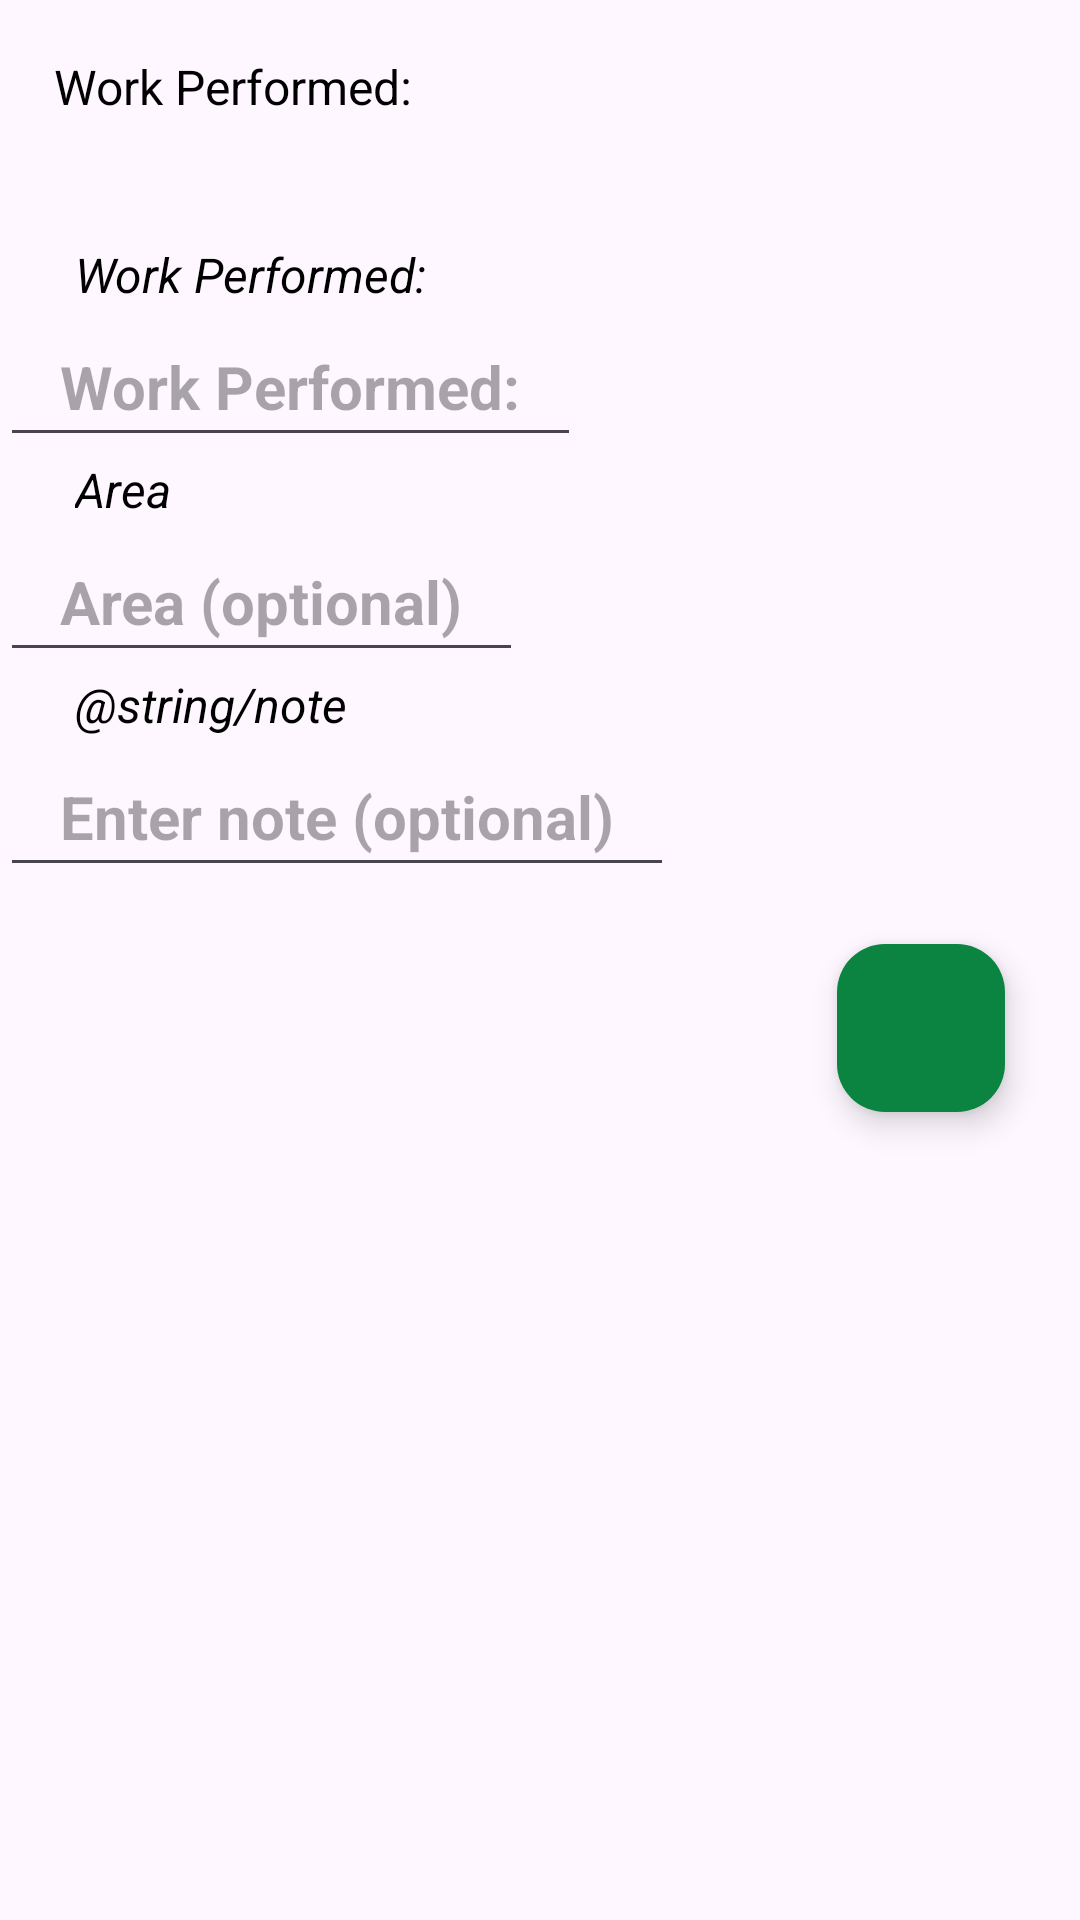

Here is an Android app screen rendered from its layout file. Give the layout XML and the strings, colors and styles it references.
<!-- AndroidManifest.xml: application theme Theme.PayCalculator -->
<!-- res/layout/fragment_work_order_history_work_performed_update.xml -->
<?xml version="1.0" encoding="utf-8"?>
<layout xmlns:android="http://schemas.android.com/apk/res/android"
    xmlns:app="http://schemas.android.com/apk/res-auto"
    xmlns:tools="http://schemas.android.com/tools"
    tools:context=".ui.workorder.workorderHistory.workperformed.WorkOrderHistoryWorkPerformedUpdateFragment">

    <ScrollView
        android:layout_width="match_parent"
        android:layout_height="match_parent">

        <androidx.constraintlayout.widget.ConstraintLayout
            android:id="@+id/frameLayout"
            android:layout_width="match_parent"
            android:layout_height="wrap_content">

            <TextView
                android:id="@+id/tvInfo"
                android:layout_width="wrap_content"
                android:layout_height="wrap_content"
                android:layout_margin="@dimen/dimen_10dp"
                android:padding="@dimen/dimen_8dp"
                android:text="@string/work_performed"
                android:textColor="@color/black"
                android:textSize="@dimen/text_size_medium"
                app:layout_constraintStart_toStartOf="parent"
                app:layout_constraintTop_toTopOf="parent" />

            <View
                android:id="@+id/vSpacer"
                android:layout_width="0dp"
                android:layout_height="@dimen/dimen_8dp"
                android:backgroundTint="@color/black"
                app:layout_constraintEnd_toEndOf="parent"
                app:layout_constraintStart_toStartOf="parent"
                app:layout_constraintTop_toBottomOf="@id/tvInfo" />

            <TextView
                android:id="@+id/lblWorkPerformed"
                android:layout_width="wrap_content"
                android:layout_height="wrap_content"
                android:layout_marginStart="@dimen/dimen_25dp"
                android:layout_marginTop="@dimen/dimen_25dp"
                android:text="@string/work_performed"
                android:textColor="@color/black"
                android:textSize="@dimen/text_size_medium"
                android:textStyle="italic"
                app:layout_constraintStart_toStartOf="parent"
                app:layout_constraintTop_toBottomOf="@id/vSpacer" />

            <AutoCompleteTextView
                android:id="@+id/acWorkPerformed"
                android:layout_width="wrap_content"
                android:layout_height="wrap_content"
                android:hint="@string/work_performed"
                android:importantForAutofill="no"
                android:inputType="textMultiLine|textCapSentences"
                android:maxWidth="@dimen/text_box_extra_wide"
                android:minHeight="@dimen/minimum_touch_height"
                android:paddingStart="@dimen/dimen_20dp"
                android:paddingEnd="@dimen/dimen_20dp"
                android:selectAllOnFocus="true"
                android:textColor="@color/black"
                android:textSize="20sp"
                android:textStyle="bold"
                app:layout_constraintStart_toStartOf="parent"
                app:layout_constraintTop_toBottomOf="@id/lblWorkPerformed"
                tools:ignore="DuplicateSpeakableTextCheck" />

            <TextView
                android:id="@+id/lblArea"
                android:layout_width="wrap_content"
                android:layout_height="wrap_content"
                android:layout_marginStart="@dimen/dimen_25dp"
                android:text="@string/area"
                android:textColor="@color/black"
                android:textSize="@dimen/text_size_medium"
                android:textStyle="italic"
                app:layout_constraintStart_toStartOf="parent"
                app:layout_constraintTop_toBottomOf="@id/acWorkPerformed" />

            <AutoCompleteTextView
                android:id="@+id/acArea"
                android:layout_width="wrap_content"
                android:layout_height="wrap_content"
                android:hint="@string/area_optional"
                android:importantForAutofill="no"
                android:inputType="textMultiLine|textCapSentences"
                android:minHeight="@dimen/minimum_touch_height"
                android:paddingStart="@dimen/dimen_20dp"
                android:paddingEnd="@dimen/dimen_20dp"
                android:selectAllOnFocus="true"
                android:textColor="@color/black"
                android:textSize="20sp"
                android:textStyle="bold"
                app:layout_constraintStart_toStartOf="parent"
                app:layout_constraintTop_toBottomOf="@id/lblArea"
                tools:ignore="DuplicateSpeakableTextCheck" />

            <TextView
                android:id="@+id/lblNote"
                android:layout_width="wrap_content"
                android:layout_height="wrap_content"
                android:layout_marginStart="@dimen/dimen_25dp"
                android:text="@string/note"
                android:textColor="@color/black"
                android:textSize="@dimen/text_size_medium"
                android:textStyle="italic"
                app:layout_constraintStart_toStartOf="parent"
                app:layout_constraintTop_toBottomOf="@id/acArea" />

            <EditText
                android:id="@+id/etWorkPerformedNote"
                android:layout_width="0dp"
                android:layout_height="wrap_content"
                android:hint="@string/enter_note_optional"
                android:importantForAutofill="no"
                android:inputType="textMultiLine|textCapSentences"
                android:maxWidth="@dimen/layout_width_wide"
                android:maxLines="3"
                android:minHeight="@dimen/minimum_touch_height"
                android:paddingStart="@dimen/dimen_20dp"
                android:paddingEnd="@dimen/dimen_20dp"
                android:selectAllOnFocus="true"
                android:textColor="@color/black"
                android:textSize="20sp"
                android:textStyle="bold"
                app:layout_constraintStart_toStartOf="parent"
                app:layout_constraintTop_toBottomOf="@id/lblNote"
                tools:ignore="VisualLintTextFieldSize" />

            <View
                android:id="@+id/vBlankSpace"
                android:layout_width="match_parent"
                android:layout_height="@dimen/dimen_100dp"
                app:layout_constraintStart_toStartOf="parent"
                app:layout_constraintTop_toBottomOf="@id/etWorkPerformedNote" />

            <com.google.android.material.floatingactionbutton.FloatingActionButton
                android:id="@+id/fabDone"
                android:layout_width="wrap_content"
                android:layout_height="wrap_content"
                android:layout_marginEnd="@dimen/dimen_25dp"
                android:layout_marginBottom="@dimen/dimen_25dp"
                android:backgroundTint="@color/dark_green"
                android:contentDescription="@string/done"
                android:src="@drawable/ic_done"
                app:layout_constraintBottom_toBottomOf="parent"
                app:layout_constraintEnd_toEndOf="parent" />

        </androidx.constraintlayout.widget.ConstraintLayout>
    </ScrollView>
</layout>
<!-- resources referenced by this layout -->
<resources>
  <color name="black">#FF000000</color>
  <color name="dark_green">#0b8441</color>
  <dimen name="dimen_100dp">100dp</dimen>
  <dimen name="dimen_10dp">10dp</dimen>
  <dimen name="dimen_20dp">20dp</dimen>
  <dimen name="dimen_25dp">25dp</dimen>
  <dimen name="dimen_8dp">8dp</dimen>
  <dimen name="layout_width_wide">275dp</dimen>
  <dimen name="minimum_touch_height">50dp</dimen>
  <dimen name="text_box_extra_wide">250dp</dimen>
  <dimen name="text_size_medium">16sp</dimen>
  <string name="area">Area</string>
  <string name="area_optional">Area (optional)</string>
  <string name="done">Done</string>
  <string name="enter_note_optional">Enter note (optional)</string>
  <string name="work_performed">Work Performed: </string>
  <style name="Theme.PayCalculator" parent="Theme.Material3.DayNight.NoActionBar">
          <item name="android:statusBarColor">@android:color/transparent</item>
          <item name="android:navigationBarColor">@android:color/transparent</item>
          <item name="android:windowLightStatusBar">true</item>
      </style>
</resources>
